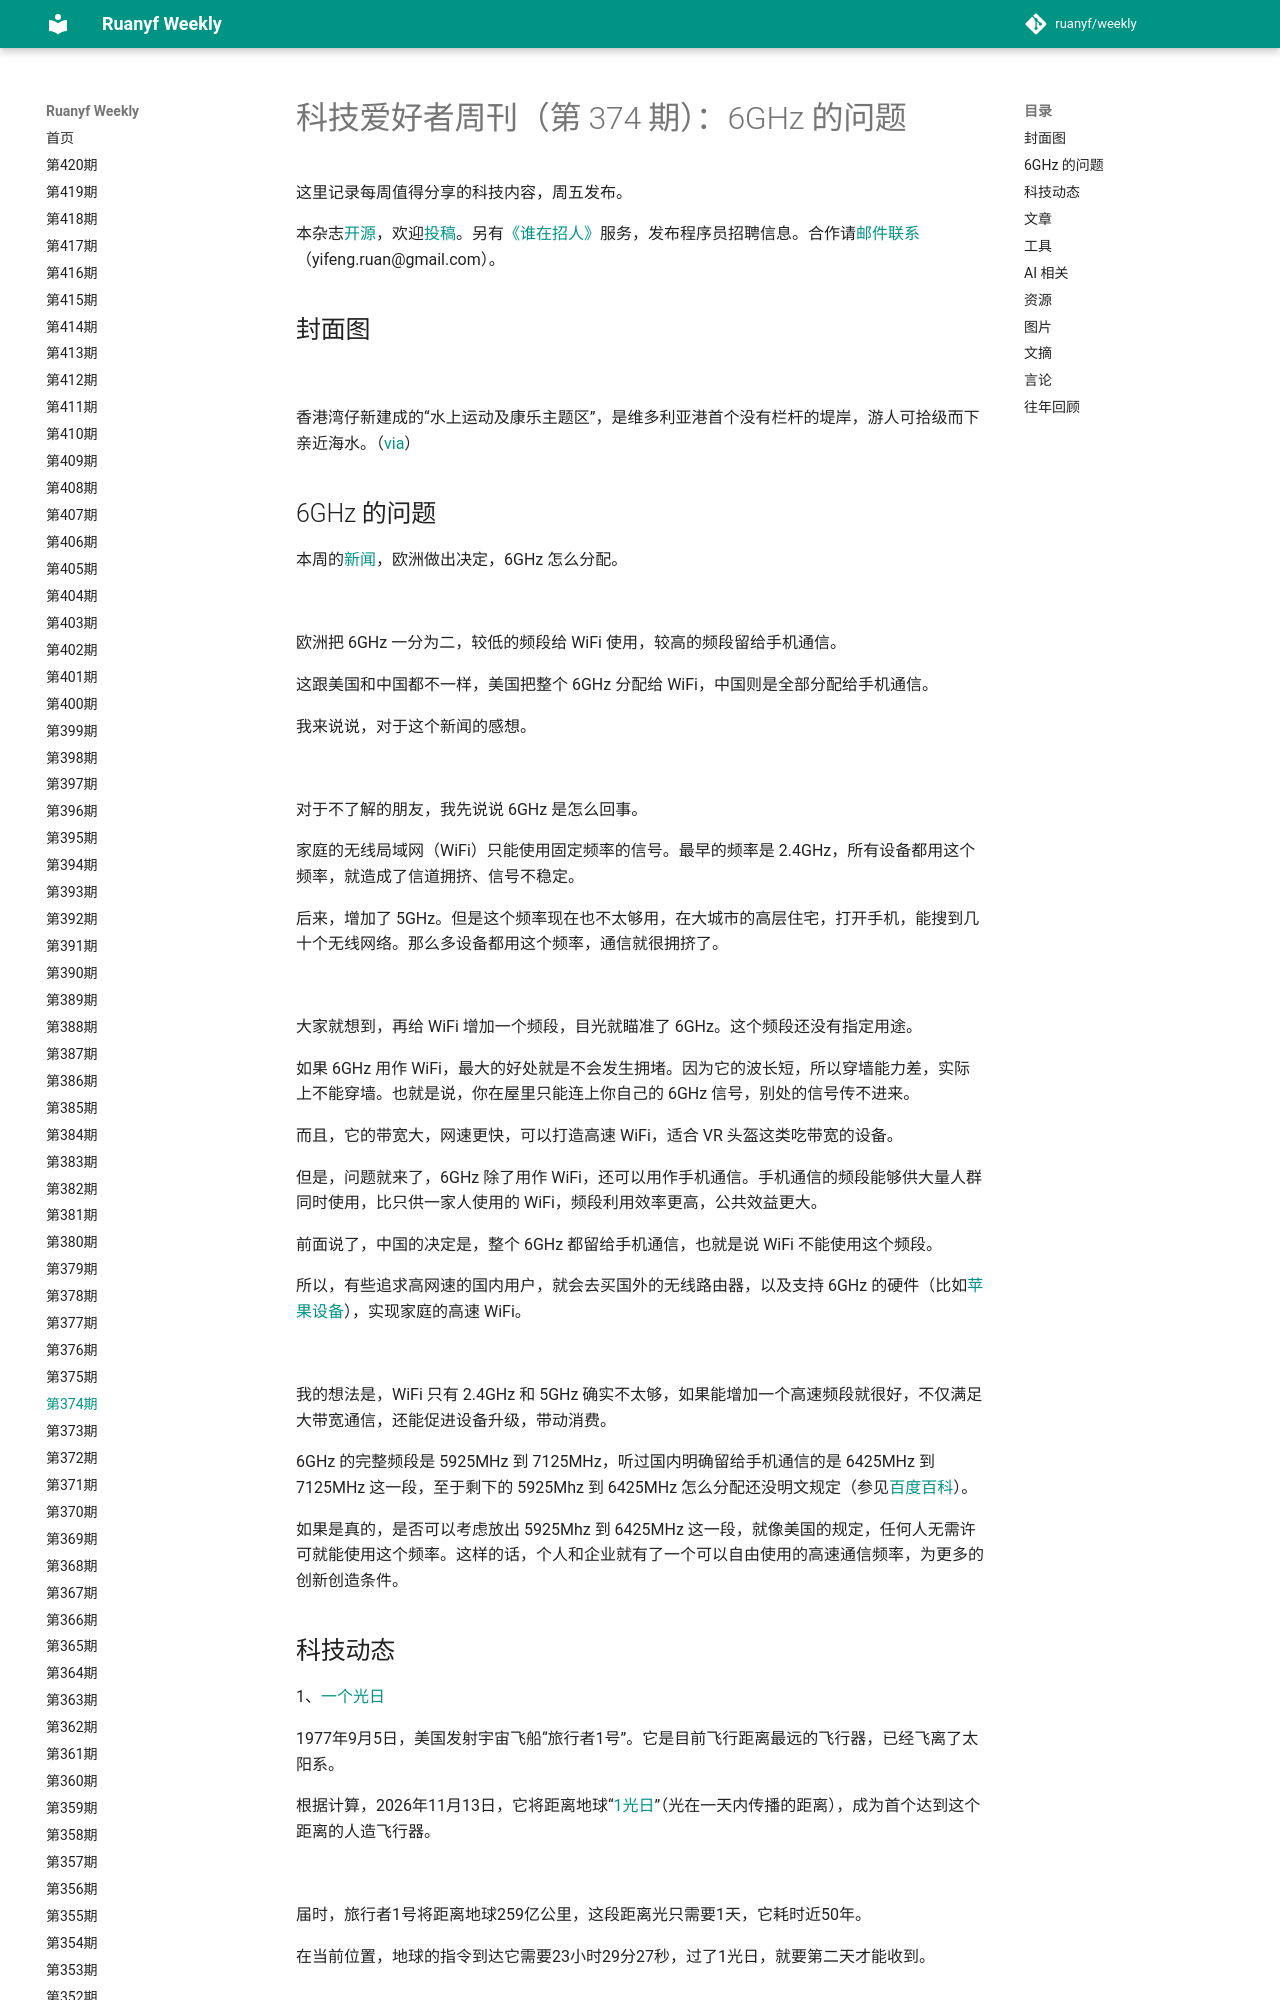

repository: xanxushu/weekly · page: issue-374/index.html · generator: mkdocs

# 科技爱好者周刊（第 374 期）：6GHz 的问题

这里记录每周值得分享的科技内容，周五发布。

本杂志[开源](https://github.com/ruanyf/weekly)，欢迎[投稿](https://github.com/ruanyf/weekly/issues)。另有[《谁在招人》](https://github.com/ruanyf/weekly/issues/8003)服务，发布程序员招聘信息。合作请[邮件联系](mailto:yifeng.ruan@gmail.com)（yifeng.ruan@gmail.com）。

## 封面图

![](https://cdn.beekka.com/blogimg/asset/202511/bg2025111209.webp)

香港湾仔新建成的“水上运动及康乐主题区”，是维多利亚港首个没有栏杆的堤岸，游人可拾级而下亲近海水。（[via](https://www.hfc.org.hk/tc/hss/water-sports-and-recreation-precinct-wan-chai)）

## 6GHz 的问题

本周的[新闻](https://www.lightreading.com/wifi/mobile-operators-beat-wi-fi-for-upper-6ghz-in-europe)，欧洲做出决定，6GHz 怎么分配。

![](https://cdn.beekka.com/blogimg/asset/202511/bg2025111502.webp)

欧洲把 6GHz 一分为二，较低的频段给 WiFi 使用，较高的频段留给手机通信。

这跟美国和中国都不一样，美国把整个 6GHz 分配给 WiFi，中国则是全部分配给手机通信。

我来说说，对于这个新闻的感想。

![](https://cdn.beekka.com/blogimg/asset/202511/bg2025111503.webp)

对于不了解的朋友，我先说说 6GHz 是怎么回事。

家庭的无线局域网（WiFi）只能使用固定频率的信号。最早的频率是 2.4GHz，所有设备都用这个频率，就造成了信道拥挤、信号不稳定。

后来，增加了 5GHz。但是这个频率现在也不太够用，在大城市的高层住宅，打开手机，能搜到几十个无线网络。那么多设备都用这个频率，通信就很拥挤了。

![](https://cdn.beekka.com/blogimg/asset/202511/bg2025111504.webp)

大家就想到，再给 WiFi 增加一个频段，目光就瞄准了 6GHz。这个频段还没有指定用途。

如果 6GHz 用作 WiFi，最大的好处就是不会发生拥堵。因为它的波长短，所以穿墙能力差，实际上不能穿墙。也就是说，你在屋里只能连上你自己的 6GHz 信号，别处的信号传不进来。

而且，它的带宽大，网速更快，可以打造高速 WiFi，适合 VR 头盔这类吃带宽的设备。

但是，问题就来了，6GHz 除了用作 WiFi，还可以用作手机通信。手机通信的频段能够供大量人群同时使用，比只供一家人使用的 WiFi，频段利用效率更高，公共效益更大。

前面说了，中国的决定是，整个 6GHz 都留给手机通信，也就是说 WiFi 不能使用这个频段。

所以，有些追求高网速的国内用户，就会去买国外的无线路由器，以及支持 6GHz 的硬件（比如[苹果设备](https://support.apple.com/zh-cn/102285)），实现家庭的高速 WiFi。

![](https://cdn.beekka.com/blogimg/asset/202511/bg2025111809.webp)

我的想法是，WiFi 只有 2.4GHz 和 5GHz 确实不太够，如果能增加一个高速频段就很好，不仅满足大带宽通信，还能促进设备升级，带动消费。

6GHz 的完整频段是 5925MHz 到 7125MHz，听过国内明确留给手机通信的是 6425MHz 到 7125MHz 这一段，至于剩下的 5925Mhz 到 6425MHz 怎么分配还没明文规定（参见[百度百科](https://baike.baidu.com/item/6GHz%E9%A2%91%E6%AE%B5/63143263)）。

如果是真的，是否可以考虑放出 5925Mhz 到 6425MHz 这一段，就像美国的规定，任何人无需许可就能使用这个频率。这样的话，个人和企业就有了一个可以自由使用的高速通信频率，为更多的创新创造条件。
